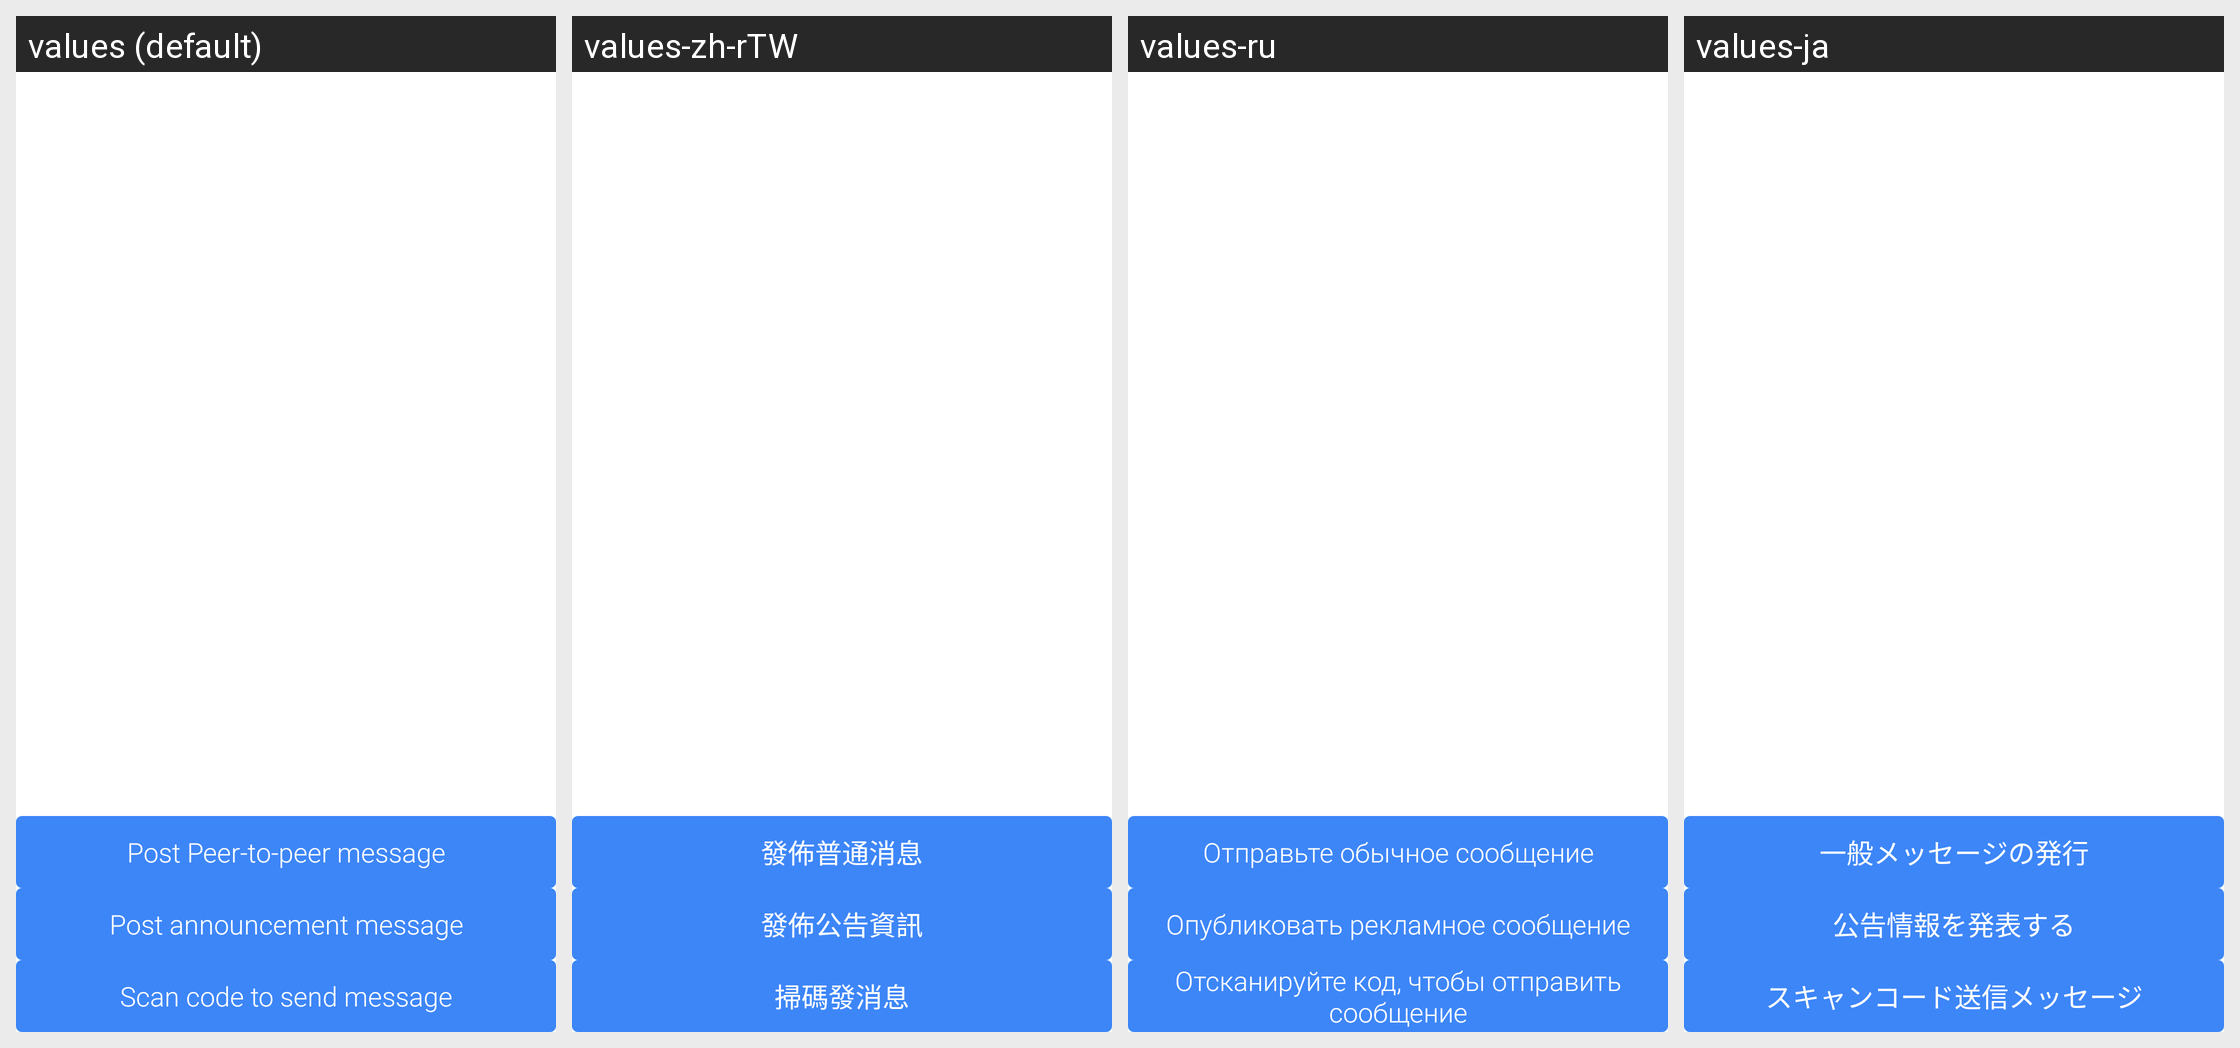

This grid shows one Android layout under several languages. Give, for every string resource on the screen, its name, the default text and each shown locale's text.
Android screen res/layout/fragment_main_send.xml rendered under 4 locales, left to right: values (default), values-zh-rTW, values-ru, values-ja. Device: Nexus 5 (rendered at 1080×1920; each locale shown at half size, 540×960, under a caption strip naming it); theme AppTheme.
Other locales in the repository, not shown: values-da, values-de, values-es, values-fr, values-it, values-ko, values-nl, values-pt, values-sv, values-zh-rCN.
Strings drawn on this screen, with the default value and each locale's value (text and hints the layout hard-codes, and strings that could not be matched under every locale, appear in the picture but are not listed):

send_normal_message
  values: Post Peer-to-peer message
  values-zh-rTW: 發佈普通消息
  values-ru: Отправьте обычное сообщение
  values-ja: 一般メッセージの発行

send_notice_message
  values: Post announcement message
  values-zh-rTW: 發佈公告資訊
  values-ru: Опубликовать рекламное сообщение
  values-ja: 公告情報を発表する

send_scan_message
  values: Scan code to send message
  values-zh-rTW: 掃碼發消息
  values-ru: Отсканируйте код, чтобы отправить сообщение
  values-ja: スキャンコード送信メッセージ
